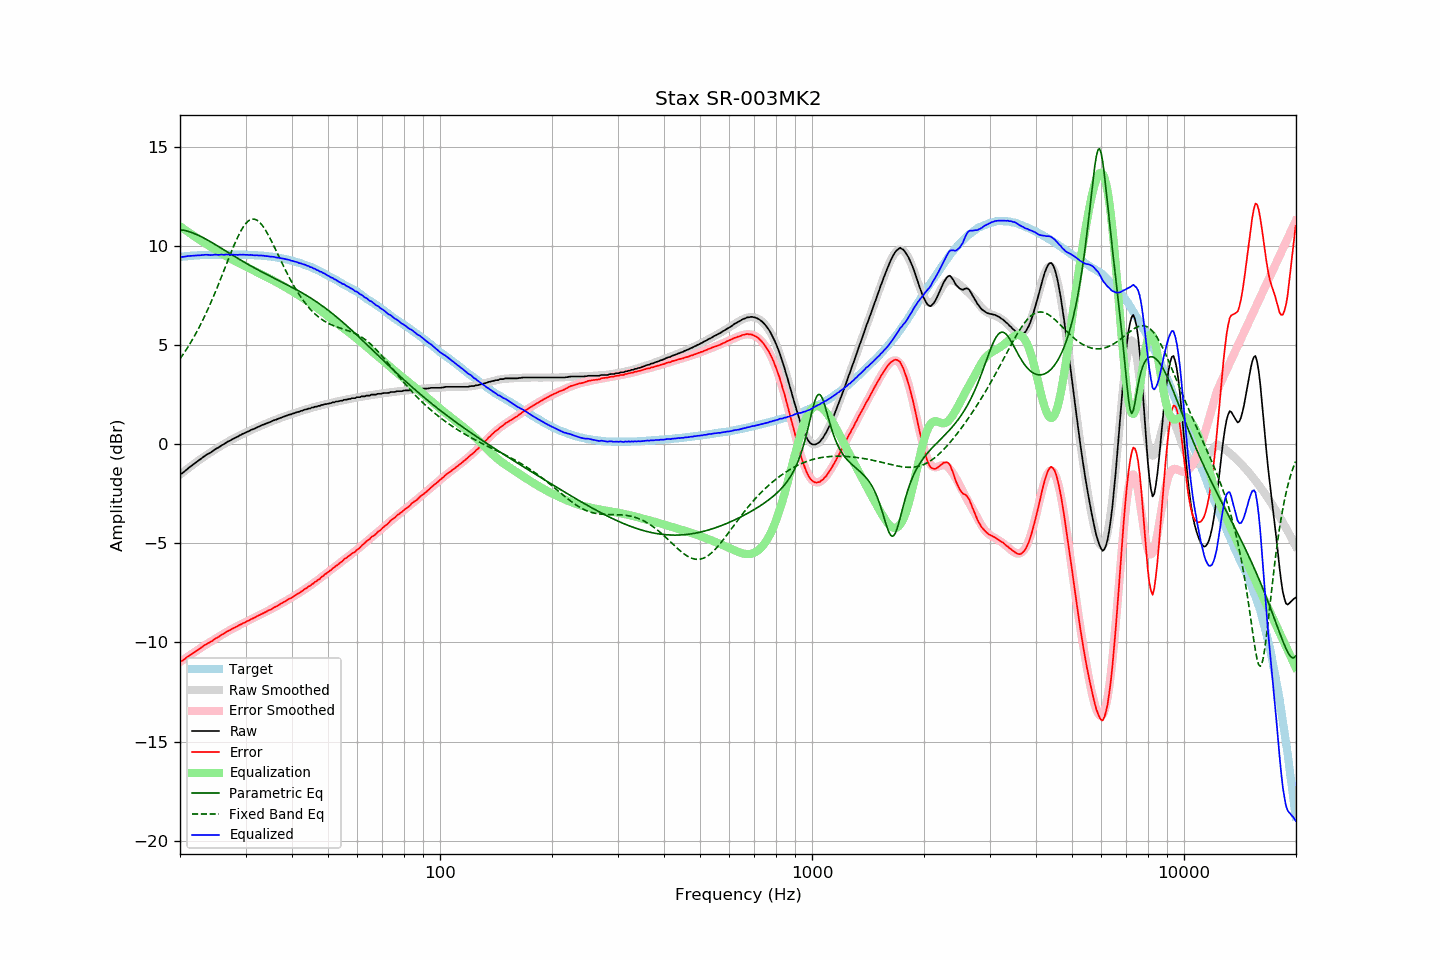

Source data for this figure (header and first rows):
frequency, raw, error, smoothed, error_smoothed, equalization, parametric_eq, fixed_band_eq, equalized_raw, equalized_smoothed, target
20.00, -1.51, -10.96, -1.54, -10.99, 10.99, 10.82, 4.31, 9.48, 9.45, 9.45
20.20, -1.49, -10.95, -1.48, -10.93, 10.93, 10.81, 4.42, 9.45, 9.46, 9.46
20.40, -1.43, -10.90, -1.41, -10.88, 10.88, 10.80, 4.54, 9.45, 9.47, 9.47
20.61, -1.36, -10.84, -1.35, -10.82, 10.82, 10.78, 4.66, 9.46, 9.48, 9.48
20.81, -1.29, -10.77, -1.28, -10.77, 10.77, 10.76, 4.78, 9.48, 9.48, 9.48
21.02, -1.22, -10.71, -1.22, -10.71, 10.71, 10.74, 4.91, 9.49, 9.49, 9.49
21.23, -1.16, -10.66, -1.16, -10.65, 10.65, 10.71, 5.04, 9.50, 9.50, 9.50
21.44, -1.10, -10.61, -1.10, -10.60, 10.60, 10.69, 5.18, 9.50, 9.50, 9.51
21.66, -1.04, -10.55, -1.03, -10.55, 10.55, 10.66, 5.32, 9.51, 9.51, 9.51
21.87, -0.98, -10.50, -0.97, -10.49, 10.49, 10.62, 5.46, 9.51, 9.52, 9.52
22.09, -0.92, -10.44, -0.91, -10.44, 10.44, 10.59, 5.61, 9.52, 9.52, 9.52
22.31, -0.86, -10.39, -0.86, -10.38, 10.38, 10.56, 5.76, 9.53, 9.53, 9.53
22.54, -0.80, -10.33, -0.79, -10.33, 10.33, 10.52, 5.91, 9.53, 9.53, 9.53
22.76, -0.74, -10.28, -0.74, -10.27, 10.27, 10.48, 6.07, 9.54, 9.54, 9.54
22.99, -0.68, -10.22, -0.68, -10.22, 10.22, 10.44, 6.23, 9.54, 9.54, 9.54
23.22, -0.62, -10.16, -0.63, -10.17, 10.17, 10.40, 6.40, 9.55, 9.54, 9.54
23.45, -0.56, -10.11, -0.57, -10.12, 10.12, 10.35, 6.57, 9.56, 9.55, 9.55
23.69, -0.51, -10.06, -0.52, -10.06, 10.06, 10.31, 6.75, 9.56, 9.55, 9.55
23.92, -0.47, -10.02, -0.46, -10.01, 10.01, 10.26, 6.93, 9.55, 9.55, 9.55
24.16, -0.43, -9.98, -0.41, -9.96, 9.96, 10.21, 7.11, 9.54, 9.55, 9.55
24.40, -0.37, -9.93, -0.36, -9.91, 9.91, 10.17, 7.30, 9.55, 9.56, 9.56
24.65, -0.31, -9.87, -0.31, -9.86, 9.86, 10.12, 7.49, 9.56, 9.56, 9.56
24.89, -0.25, -9.81, -0.26, -9.81, 9.81, 10.07, 7.68, 9.57, 9.56, 9.56
25.14, -0.21, -9.77, -0.20, -9.76, 9.76, 10.02, 7.88, 9.56, 9.56, 9.56
25.39, -0.17, -9.73, -0.16, -9.71, 9.71, 9.97, 8.08, 9.55, 9.56, 9.56
25.65, -0.11, -9.67, -0.11, -9.67, 9.67, 9.92, 8.28, 9.56, 9.56, 9.56
25.91, -0.05, -9.61, -0.06, -9.62, 9.62, 9.87, 8.49, 9.57, 9.56, 9.56
26.16, -0.02, -9.58, -0.01, -9.57, 9.57, 9.82, 8.69, 9.55, 9.56, 9.56
26.43, 0.04, -9.52, 0.04, -9.52, 9.52, 9.77, 8.90, 9.56, 9.56, 9.56
26.69, 0.09, -9.47, 0.09, -9.47, 9.47, 9.72, 9.11, 9.57, 9.56, 9.56
26.96, 0.14, -9.42, 0.13, -9.43, 9.43, 9.67, 9.31, 9.57, 9.56, 9.56
27.23, 0.17, -9.39, 0.18, -9.38, 9.38, 9.62, 9.52, 9.55, 9.56, 9.56
27.50, 0.22, -9.34, 0.22, -9.34, 9.34, 9.57, 9.72, 9.56, 9.56, 9.56
27.77, 0.27, -9.29, 0.27, -9.29, 9.29, 9.52, 9.91, 9.57, 9.56, 9.56
28.05, 0.30, -9.26, 0.31, -9.25, 9.25, 9.47, 10.11, 9.55, 9.56, 9.56
28.33, 0.35, -9.21, 0.35, -9.21, 9.21, 9.42, 10.29, 9.56, 9.56, 9.56
28.62, 0.38, -9.18, 0.39, -9.17, 9.17, 9.37, 10.46, 9.55, 9.56, 9.56
28.90, 0.44, -9.12, 0.43, -9.12, 9.12, 9.32, 10.63, 9.57, 9.56, 9.56
29.19, 0.47, -9.09, 0.48, -9.08, 9.08, 9.28, 10.78, 9.56, 9.56, 9.56
29.48, 0.52, -9.04, 0.51, -9.04, 9.04, 9.23, 10.92, 9.57, 9.56, 9.56
29.78, 0.55, -9.01, 0.55, -9.00, 9.00, 9.18, 11.04, 9.56, 9.56, 9.56
30.08, 0.59, -8.97, 0.59, -8.96, 8.96, 9.13, 11.14, 9.55, 9.55, 9.56
30.38, 0.63, -8.92, 0.63, -8.92, 8.92, 9.09, 11.23, 9.55, 9.55, 9.55
30.68, 0.66, -8.89, 0.67, -8.88, 8.88, 9.04, 11.29, 9.54, 9.55, 9.55
30.99, 0.71, -8.84, 0.71, -8.84, 8.84, 9.00, 11.33, 9.55, 9.55, 9.55
31.30, 0.74, -8.80, 0.74, -8.80, 8.80, 8.95, 11.36, 9.54, 9.54, 9.54
31.61, 0.77, -8.77, 0.78, -8.76, 8.76, 8.91, 11.36, 9.53, 9.54, 9.54
31.93, 0.81, -8.72, 0.82, -8.72, 8.72, 8.86, 11.34, 9.53, 9.53, 9.53
32.24, 0.85, -8.68, 0.85, -8.68, 8.68, 8.82, 11.29, 9.53, 9.53, 9.53
32.57, 0.88, -8.64, 0.89, -8.64, 8.64, 8.78, 11.23, 9.52, 9.52, 9.52
32.89, 0.92, -8.60, 0.92, -8.60, 8.60, 8.73, 11.15, 9.52, 9.52, 9.52
33.22, 0.96, -8.55, 0.96, -8.56, 8.56, 8.69, 11.06, 9.52, 9.51, 9.51
33.55, 0.99, -8.52, 0.99, -8.52, 8.52, 8.65, 10.95, 9.51, 9.51, 9.51
33.89, 1.02, -8.48, 1.02, -8.47, 8.47, 8.61, 10.82, 9.50, 9.50, 9.50
34.23, 1.05, -8.44, 1.06, -8.43, 8.43, 8.56, 10.69, 9.49, 9.49, 9.49
34.57, 1.09, -8.39, 1.09, -8.39, 8.39, 8.52, 10.54, 9.48, 9.48, 9.48
34.92, 1.11, -8.36, 1.12, -8.35, 8.35, 8.48, 10.39, 9.46, 9.47, 9.47
35.27, 1.15, -8.32, 1.16, -8.31, 8.31, 8.44, 10.23, 9.46, 9.46, 9.47
35.62, 1.19, -8.26, 1.19, -8.26, 8.26, 8.40, 10.06, 9.46, 9.45, 9.45
35.97, 1.22, -8.22, 1.22, -8.22, 8.22, 8.36, 9.90, 9.44, 9.44, 9.44
... 635 more rows
